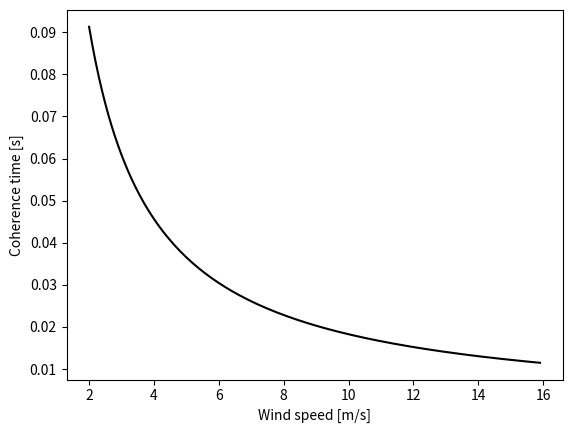

Write Python code to recreate this figure.
from math import pi
import numpy as np
import matplotlib.pyplot as plt

from matplotlib.ticker import StrMethodFormatter, NullFormatter

wavelength = 0.0555

# wind_speeds = np.array([3, 6, 9, 12, 15])
wind_speeds = np.arange(2, 16, 0.1)
tau_c = 3.29 * wavelength / wind_speeds;

plt.plot(wind_speeds, tau_c, 'k-')
plt.xlabel("Wind speed [m/s]")
plt.ylabel("Coherence time [s]")
plt.show()
